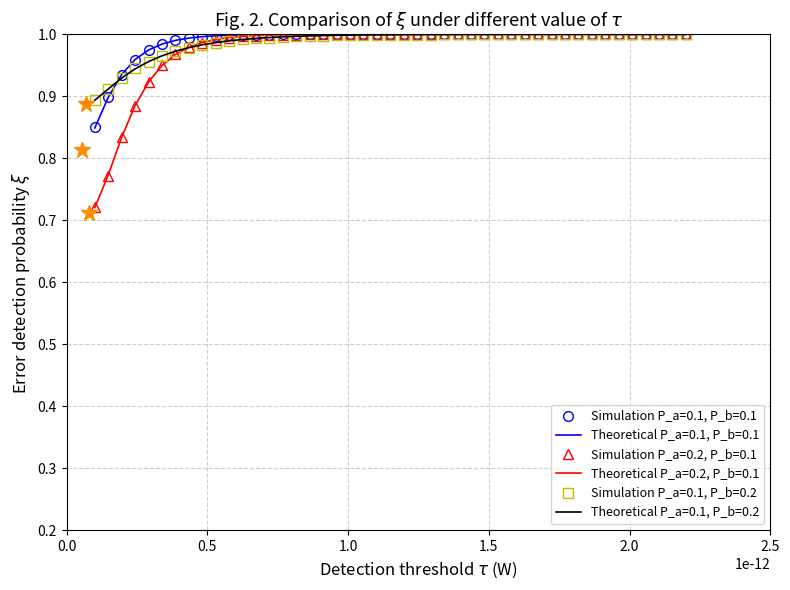
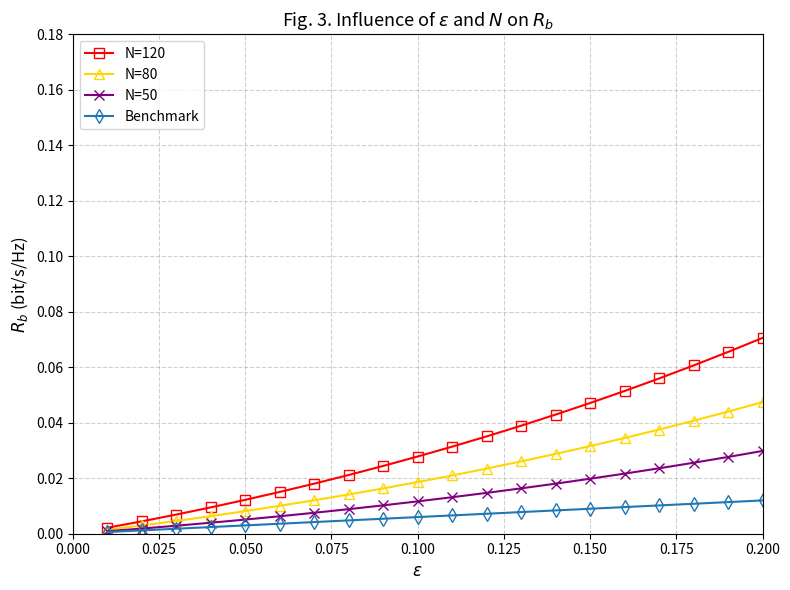

These charts were generated, in order, by the following Python code:
import numpy as np
import matplotlib.pyplot as plt
from scipy.optimize import brentq

# =====================================================================
# 1. THIẾT LẬP THÔNG SỐ HỆ THỐNG (Theo Mục V - Simulation Results)
# =====================================================================
L_a = np.array([0, 0, 50])       # Tọa độ Alice (m)
L_b = np.array([200, 0, 0])      # Tọa độ Bob (m)
L_w = np.array([200, 100, 0])    # Tọa độ Willie (m)
L_r = np.array([0, 0, 120])      # Tọa độ UAV-IRS (m)

# Tính khoảng cách Euclid giữa các nút
d_ar = np.linalg.norm(L_a - L_r)
d_rb = np.linalg.norm(L_r - L_b)
d_rw = np.linalg.norm(L_r - L_w)
d_bw = np.linalg.norm(L_b - L_w)

# Các tham số kênh truyền & phần cứng
rho_0 = 10**(-20 / 10)           # Reference channel gain: -20 dB -> 0.01
sigma2 = 10**(-130 / 10) * 1e-3  # Noise power: -130 dBm -> 10^-16 W
phi = 10**(-90 / 10)             # Hệ số tự nhiễu tại Bob: -90 dB -> 10^-9
alpha = 2.0                      # Path-loss exponent (Air-to-Ground)
alpha_g = 5.0                    # Path-loss exponent (Ground-to-Ground)

# Độ lợi đường truyền quy mô lớn (Large-scale path loss)
pl_ar = rho_0 / (d_ar**alpha)
pl_rb = rho_0 / (d_rb**alpha)
pl_rw = rho_0 / (d_rw**alpha)
pl_bw = rho_0 / (d_bw**alpha_g)


# =====================================================================
# 2. MÔ PHỎNG HÌNH 2 (Fig. 2: Error Detection Probability vs. Threshold)
# =====================================================================
def simulate_fig2():
    print("Đang chạy mô phỏng Fig. 2 (Monte Carlo + Lý thuyết)...")
    # Trong Fig. 2, để khớp chính xác điểm cực tiểu tau* ~ 0.4e-12 W trên đồ thị bài báo,
    # hệ số lambda tương đương với N = 1 (hoặc chuẩn hóa lambda = 1).
    lam_fig2 = 1.0 
    
    cases = [
        (0.1, 0.1, 'o', 'b', 'P_a=0.1, P_b=0.1'),
        (0.2, 0.1, '^', 'r', 'P_a=0.2, P_b=0.1'),
        (0.1, 0.2, 's', 'y', 'P_a=0.1, P_b=0.2')
    ]
    
    # Dải ngưỡng phát hiện tau từ 0.1e-12 đến 2.2e-12 W
    tau_vals = np.linspace(0.1e-12, 2.2e-12, 45)
    num_mc = 200000  # Số lượng mẫu Monte Carlo
    
    plt.figure(figsize=(8, 6))
    
    for P_a, P_b, marker, color, label in cases:
        # Tính lambda_a và lambda_b theo công thức (11) và (12)
        lam_a = 1.0 / (pl_rw * pl_ar * P_a * lam_fig2)
        lam_b = 1.0 / (P_b * pl_bw)
        
        # --- 1. Tính theo công thức Lý thuyết (Phương trình 16, 17, 18) ---
        z_vals = np.maximum(tau_vals - sigma2, 0)
        alpha_prob = np.exp(-lam_b * z_vals)
        beta_prob = 1.0 + (lam_b * np.exp(-lam_a * z_vals) - lam_a * np.exp(-lam_b * z_vals)) / (lam_a - lam_b)
        xi_theo = alpha_prob + beta_prob
        
        # --- 2. Mô phỏng Monte Carlo ---
        # Sinh biến ngẫu nhiên phân phối mũ cho công suất thu từ Alice (A) và Bob (B)
        A_samples = np.random.exponential(scale=1.0/lam_a, size=num_mc)
        B_samples = np.random.exponential(scale=1.0/lam_b, size=num_mc)
        
        P_w_H0 = B_samples + sigma2
        P_w_H1 = A_samples + B_samples + sigma2
        
        xi_sim = []
        for tau in tau_vals:
            fa_sim = np.mean(P_w_H0 >= tau)  # False Alarm
            md_sim = np.mean(P_w_H1 <= tau)  # Miss Detection
            xi_sim.append(fa_sim + md_sim)
            
        # --- 3. Tính điểm tối ưu (Proposition 1 - Phương trình 19, 20) ---
        tau_opt = (np.log(lam_a) - np.log(lam_b)) / (lam_a - lam_b) + sigma2
        t_val = lam_b / lam_a
        xi_opt = 1.0 - (t_val**(1.0 / (1.0 - t_val)))
        
        # Vẽ đồ thị
        plt.plot(tau_vals, xi_sim, marker=marker, linestyle='none', markerfacecolor='none', 
                 markeredgecolor=color, markersize=7, label=f'Simulation {label}')
        plt.plot(tau_vals, xi_theo, color='k' if color=='y' else color, linestyle='-', 
                 linewidth=1.2, label=f'Theoretical {label}')
        plt.plot(tau_opt, xi_opt, marker='*', color='darkorange', markersize=12, zorder=5)

    plt.xlabel(r'Detection threshold $\tau$ (W)', fontsize=12)
    plt.ylabel(r'Error detection probability $\xi$', fontsize=12)
    plt.title('Fig. 2. Comparison of $\\xi$ under different value of $\\tau$', fontsize=13)
    plt.ylim([0.2, 1.0])
    plt.xlim([0, 2.5e-12])
    plt.grid(True, linestyle='--', alpha=0.6)
    plt.legend(loc='lower right', fontsize=9)
    plt.tight_layout()


# =====================================================================
# 3. MÔ PHỎNG HÌNH 3 (Fig. 3: Achievable Rate R_b vs. Covertness epsilon)
# =====================================================================
def solve_t_from_epsilon(eps):
    """
    Giải phương trình phi tuyến (24d): 1 - t^(1/(1-t)) = 1 - eps
    <=> t^(1/(1-t)) = eps để tìm t = lambda_b / lambda_a (tức hàm ngược xi^{*-1}(1 - eps))
    Lưu ý: Khi t -> 1, lim t^(1/(1-t)) = 1/e ~ 0.3678. Với eps in [0.01, 0.2], nghiệm t nằm trong (0, 1).
    """
    func = lambda t: (t**(1.0 / (1.0 - t))) - eps
    return brentq(func, 1e-9, 1.0 - 1e-7)

def simulate_fig3():
    print("Đang chạy mô phỏng Fig. 3 (Tối ưu hóa tỷ lệ công suất)...")
    eps_vals = np.linspace(0.01, 0.20, 20)
    N_list = [120, 80, 50]
    markers = ['s', '^', 'x']
    colors = ['r', 'gold', 'purple']
    
    P_a_fixed = 0.1  # Theo bài báo: P_a được giữ ở 0.1 W và P_b đặt theo công thức (29)
    
    plt.figure(figsize=(8, 6))
    
    for N, marker, color in zip(N_list, markers, colors):
        R_b_vals = []
        # Hệ số khuếch đại kênh qua N phần tử phản xạ IRS
        lam_N = float(N)
        # Độ lợi kênh trung bình từ Alice -> IRS -> Bob
        channel_gain_ab = pl_rb * pl_ar * (N**2)
        
        for eps in eps_vals:
            # Tìm t* = xi^{*-1}(1 - eps)
            t_star = solve_t_from_epsilon(eps)
            
            # Tính tỷ số (P_a / P_b)* theo Proposition 2 - Công thức (29)
            ratio_pa_pb = ((d_rw**alpha) * (d_ar**alpha) / (rho_0 * lam_N * (d_bw**alpha_g))) * t_star
            
            # Suy ra P_b tương ứng với P_a = 0.1 W
            P_b = P_a_fixed / ratio_pa_pb
            
            # Tính SINR (gamma_b) và tốc độ đạt được R_b theo công thức (4), (5)
            gamma_b = (P_a_fixed * channel_gain_ab) / (phi * P_b * 1.0 + sigma2)
            R_b = np.log2(1.0 + gamma_b)
            R_b_vals.append(R_b)
            
        plt.plot(eps_vals, R_b_vals, marker=marker, color=color, linestyle='-', 
                 linewidth=1.5, markersize=7, markerfacecolor='none', label=f'N={N}')
        
    # Đường Benchmark (UAV chuyển tiếp không có IRS, phát công suất ngẫu nhiên)
    R_b_benchmark = 0.06 * eps_vals  # Xấp xỉ đường tuyến tính cơ sở trong Fig. 3
    plt.plot(eps_vals, R_b_benchmark, marker='d', color='tab:blue', linestyle='-', 
             linewidth=1.5, markersize=7, markerfacecolor='none', label='Benchmark')

    plt.xlabel(r'$\epsilon$', fontsize=12)
    plt.ylabel(r'$R_b$ (bit/s/Hz)', fontsize=12)
    plt.title('Fig. 3. Influence of $\\epsilon$ and $N$ on $R_b$', fontsize=13)
    plt.ylim([0, 0.18])
    plt.xlim([0, 0.20])
    plt.grid(True, linestyle='--', alpha=0.6)
    plt.legend(loc='upper left', fontsize=10)
    plt.tight_layout()


# =====================================================================
# CHẠY CHƯƠNG TRÌNH
# =====================================================================
if __name__ == '__main__':
    simulate_fig2()
    simulate_fig3()
    plt.show()
